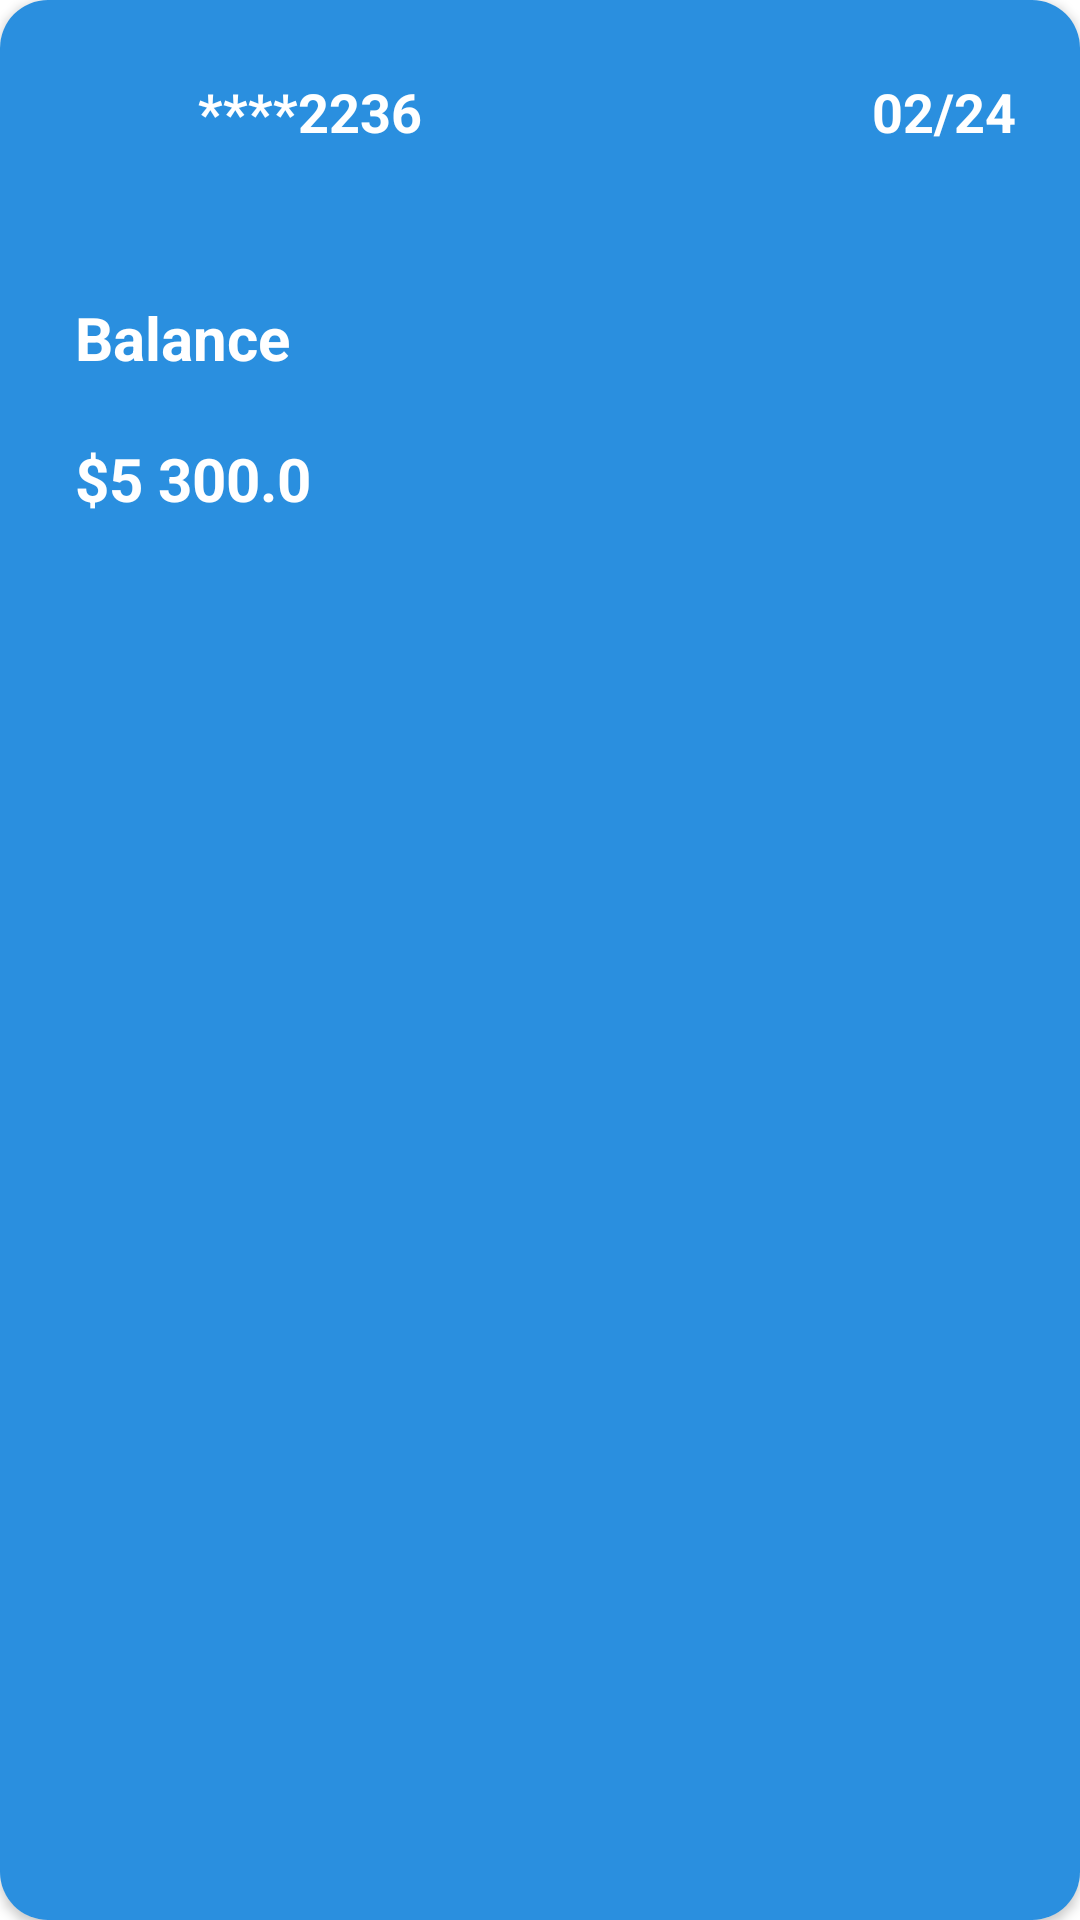

This screen was rendered from an Android layout file. Write that file and the resources it references.
<!-- AndroidManifest.xml: application theme Theme.MaobileBanking -->
<!-- res/layout/card_item.xml -->
<?xml version="1.0" encoding="utf-8"?>
<androidx.cardview.widget.CardView xmlns:android="http://schemas.android.com/apk/res/android"
    xmlns:app="http://schemas.android.com/apk/res-auto"
    android:layout_width="350dp"
    android:layout_height="200dp"
    android:layout_marginHorizontal="12dp"
    app:cardCornerRadius="16dp">

    <LinearLayout
        android:layout_width="match_parent"
        android:layout_height="match_parent"
        android:background="#2A8FDF"
        android:orientation="vertical">

        <LinearLayout
            android:layout_width="match_parent"
            android:layout_height="49dp"
            android:orientation="horizontal">

            <ImageView
                android:layout_width="15.1dp"
                android:layout_height="18.6dp"
                android:layout_marginStart="25dp"
                android:layout_marginTop="25dp"
                android:src="@drawable/circle1" />

            <ImageView
                android:layout_width="15.6dp"
                android:layout_height="18.6dp"
                android:layout_marginStart="-5dp"
                android:layout_marginTop="25dp"
                android:src="@drawable/circle2" />

            <TextView
                android:layout_width="wrap_content"
                android:layout_height="wrap_content"
                android:layout_marginStart="15dp"
                android:layout_marginTop="25dp"
                android:text="****2236"
                android:textColor="@color/white"
                android:textSize="18sp"
                android:textStyle="bold" />

            <TextView
                android:layout_width="wrap_content"
                android:layout_height="wrap_content"
                android:layout_marginStart="150dp"
                android:layout_marginTop="25dp"
                android:text="02/24"
                android:textColor="@color/white"
                android:textSize="18sp"
                android:textStyle="bold" />
        </LinearLayout>

        <TextView
            android:layout_width="wrap_content"
            android:layout_height="wrap_content"
            android:layout_marginStart="25dp"
            android:layout_marginTop="50dp"
            android:text="Balance"
            android:textColor="@color/white"
            android:textSize="20dp"
            android:textStyle="bold" />

        <TextView
            android:layout_width="wrap_content"
            android:layout_height="wrap_content"
            android:layout_marginStart="25dp"
            android:layout_marginTop="20dp"
            android:text="$5 300.0"
            android:textColor="@color/white"
            android:textSize="20dp"
            android:textStyle="bold" />


    </LinearLayout>

</androidx.cardview.widget.CardView>
<!-- resources referenced by this layout -->
<resources>
  <color name="white">#FFFFFFFF</color>
  <style name="Theme.MaobileBanking" parent="Theme.MaterialComponents.Light.NoActionBar">
          <item name="android:windowFullscreen">true</item>
          
          <item name="colorPrimary">#FF5722</item>
          <item name="colorPrimaryVariant">#FFC107</item>
          <item name="colorOnPrimary">@color/white</item>
          
          <item name="colorSecondary">@color/teal_200</item>
          <item name="colorSecondaryVariant">@color/teal_700</item>
          <item name="colorOnSecondary">@color/black</item>
          
          <item name="android:statusBarColor" tools:targetApi="l">?attr/colorPrimaryVariant</item>
          
      </style>
  <color name="teal_200">#FF03DAC5</color>
  <color name="teal_700">#FF018786</color>
  <color name="black">#FF000000</color>
</resources>
